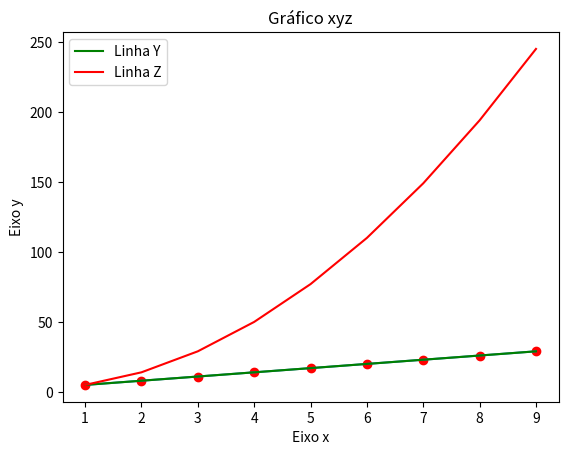

This chart was generated by the following Python code:
# Import Lib
import numpy as np
import matplotlib.pyplot as plt 

#Create array of number
x = np.array([[1,2,3,4,5,6,7,8,9]])
x = x.transpose()
print('x: \n', x)
print('Dimensao do x: ', x.shape)

y = 3*x + 2
print('y: \n', y)
print('Dimensao do y: ', y.shape)

#Plot X and Y
plt.plot(x, y)
plt.xlabel('Eixo x')
plt.ylabel('Eixo y')
plt.title('Gráfico xy')
#plt.show()

#Plot2 X and Y with Graphic Scatter
plt.scatter(x, y, marker='o', color='red')
plt.xlabel('Eixo x')
plt.ylabel('Eixo y')
plt.title('Gráfico xy - Scatter')
#plt.show()

#Plot2 X and Y with Array z
z = 3*x**2 + 2
print('z: \n', z)
plt.plot(x, y, label = 'Linha Y', color='green')
plt.plot(x, z, label = 'Linha Z', color='red')
plt.legend()
plt.title('Gráfico xyz')
#plt.show()

#Matriz
A = np.array([[0,1,2,3], [4,5,6,7], [8,9,10,11]])
print('A: \n', A)
N = A.shape
print('Tamanho Matriz A: ', N)

#Get Just value of [2, 3]
W = A[2,3]
print('Elemento linha 2, coluna 3: ', W)

B = np.array([A[:,0]]).T
print('B: \n', B)

C = np.array([A[2,:]])
print('C: \n', C)

#Exemplo de produto de vetores
x = np.array([[1,2,3,4]])
y = 3*x + 2
y = y.transpose()
z = np.dot(x,y)
print('z: \n', z)

#Exemplo de vetor longo
long_array_x = np.arange(11.)
print('long_array_x: \n', long_array_x)

long_array_y = np.arange(10,30,5) #Inicial, Final, Passo
print('long_array_y: \n', long_array_y)

#Matriz de numero 1
long_array_z = np.ones([2,3])
print('long_array_z: \n', long_array_z)

#Matriz de numero 0
long_array_z = np.zeros([4,3])
print('long_array_z: \n', long_array_z)

#Vetor de numeros aleatorios
randA = np.array(np.random.randn(1,5))
print('randA: \n', randA)

randB = np.array(np.random.randn(1,5))
print('randB: \n', randB)

randC = np.concatenate((randA,randB), axis=0)
print('randC: \n', randC)